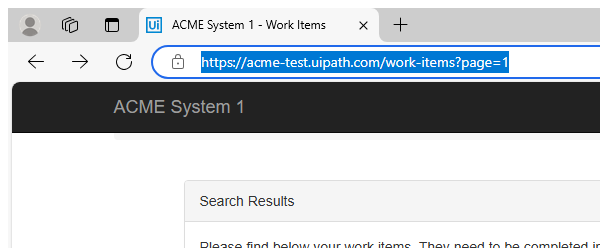
Task: Generate Yearly Report For Vendor
Workflow: System1_UpdateWorkItem

Step 1: Attach Browser 'msedge.exe ACME' in window 'ACME System 1 *' (msedge.exe)

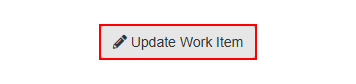
Step 2: click on the button 'Update Work Item'

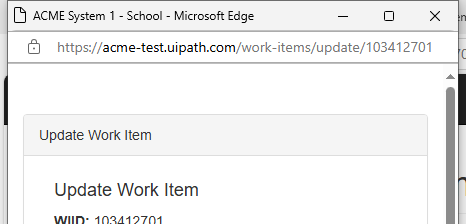
Step 3: Attach Browser 'msedge.exe ACME System 1' in window 'ACME System 1' (msedge.exe)

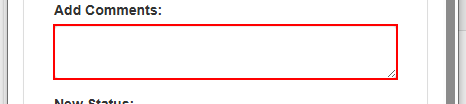
Step 4: type [in_ConfirmationID] into the text box

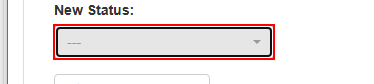
Step 5: click on the button

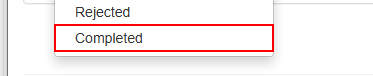
Step 6: click on the link 'Completed'

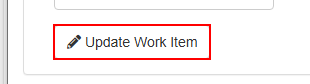
Step 7: click on the button

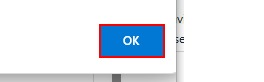
Step 8: click on the push button in window 'ACME System 1 - School *' (msedge.exe)
